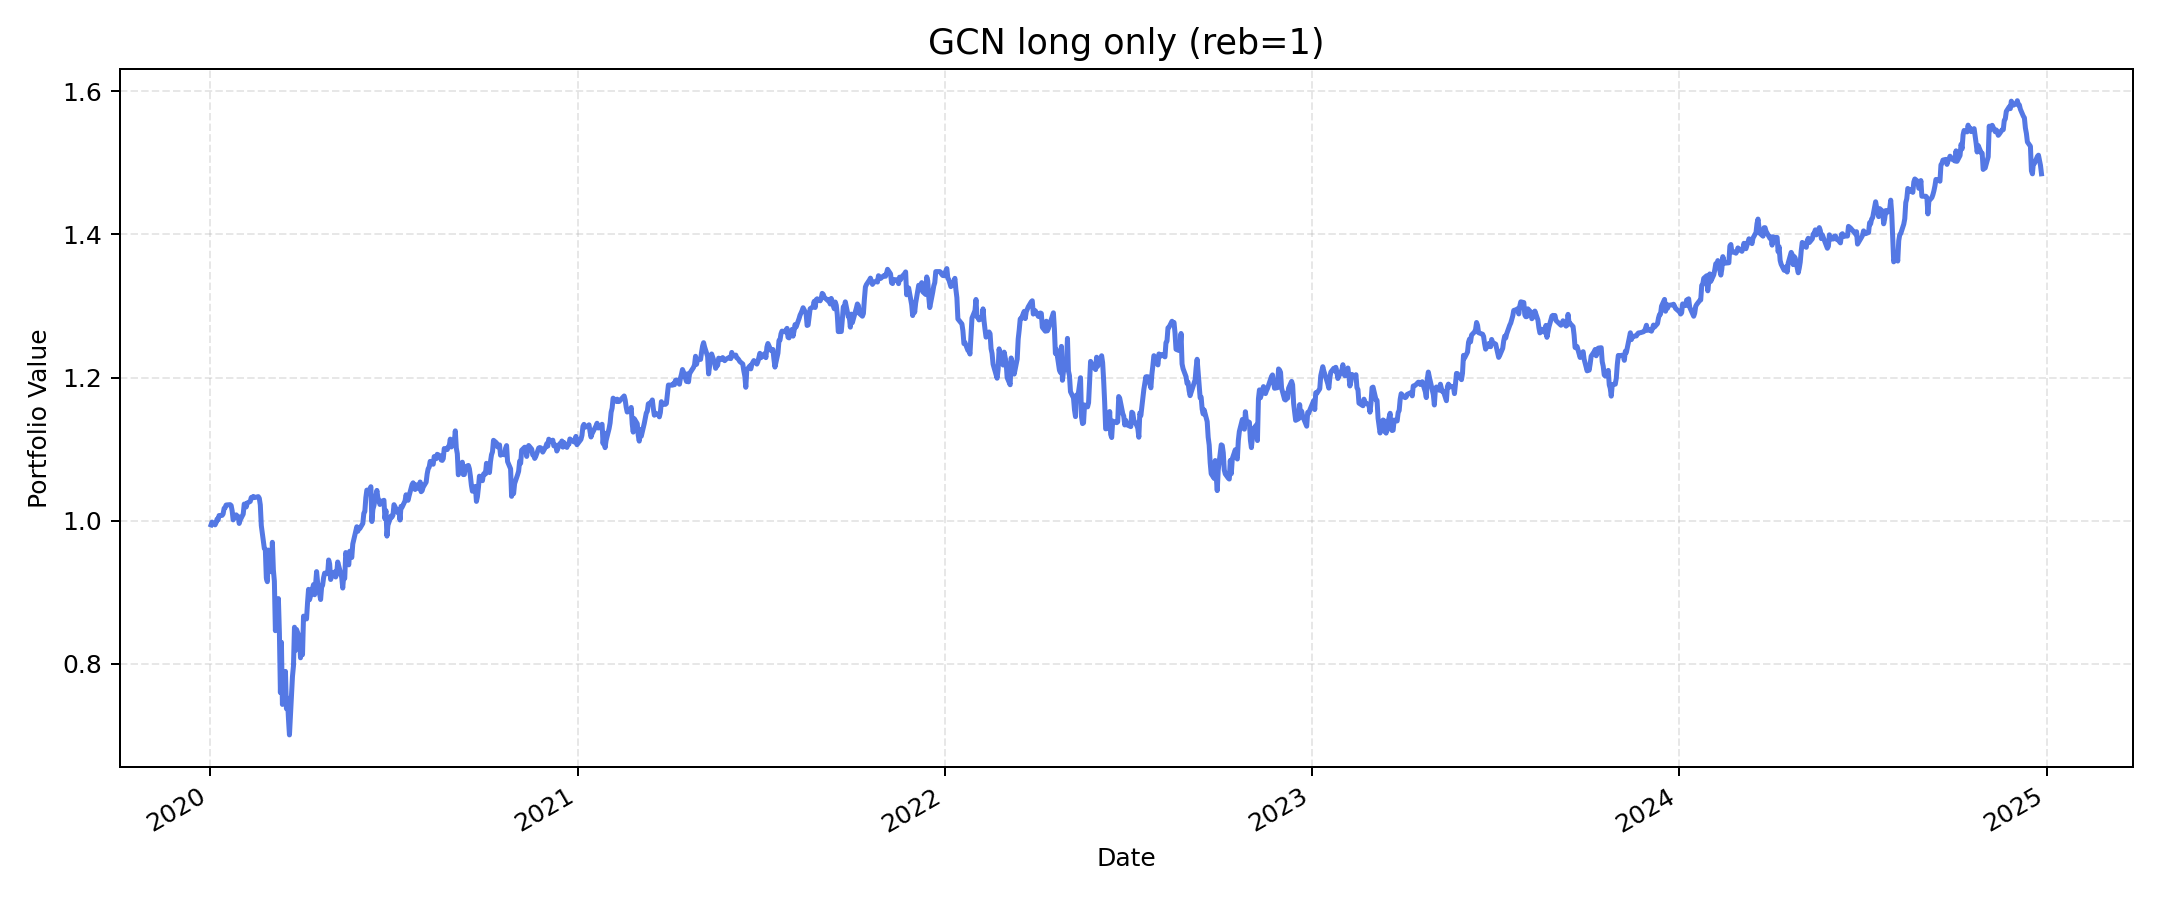

The table this chart was drawn from, first rows:
, value
2020-01-02, 0.9941
2020-01-03, 0.998
2020-01-06, 0.9942
2020-01-07, 0.9972
2020-01-08, 1.002
2020-01-09, 1.001
2020-01-10, 1.007
2020-01-13, 1.007
2020-01-14, 1.009
2020-01-15, 1.017
2020-01-16, 1.018
2020-01-17, 1.022
2020-01-21, 1.022
2020-01-22, 1.021
2020-01-23, 1.014
2020-01-24, 1.001
2020-01-27, 1.008
2020-01-28, 1.006
2020-01-29, 1.006
2020-01-30, 0.9961
2020-01-31, 1.001
2020-02-03, 1.009
2020-02-04, 1.023
2020-02-05, 1.023
2020-02-06, 1.019
2020-02-07, 1.025
2020-02-10, 1.027
2020-02-11, 1.032
2020-02-12, 1.032
2020-02-13, 1.034
2020-02-14, 1.032
2020-02-18, 1.034
2020-02-19, 1.031
2020-02-20, 1.022
2020-02-21, 0.9931
2020-02-24, 0.9613
2020-02-25, 0.9599
2020-02-26, 0.9199
2020-02-27, 0.9147
2020-02-28, 0.9589
2020-03-02, 0.9287
2020-03-03, 0.9698
2020-03-04, 0.9313
2020-03-05, 0.9154
2020-03-06, 0.8462
2020-03-09, 0.8912
2020-03-10, 0.8429
2020-03-11, 0.7597
2020-03-12, 0.8301
2020-03-13, 0.7432
2020-03-16, 0.7894
2020-03-17, 0.7372
2020-03-18, 0.752
2020-03-19, 0.7236
2020-03-20, 0.7006
2020-03-23, 0.7823
2020-03-24, 0.7971
2020-03-25, 0.8511
2020-03-26, 0.8188
2020-03-27, 0.848
... 1,196 more rows
